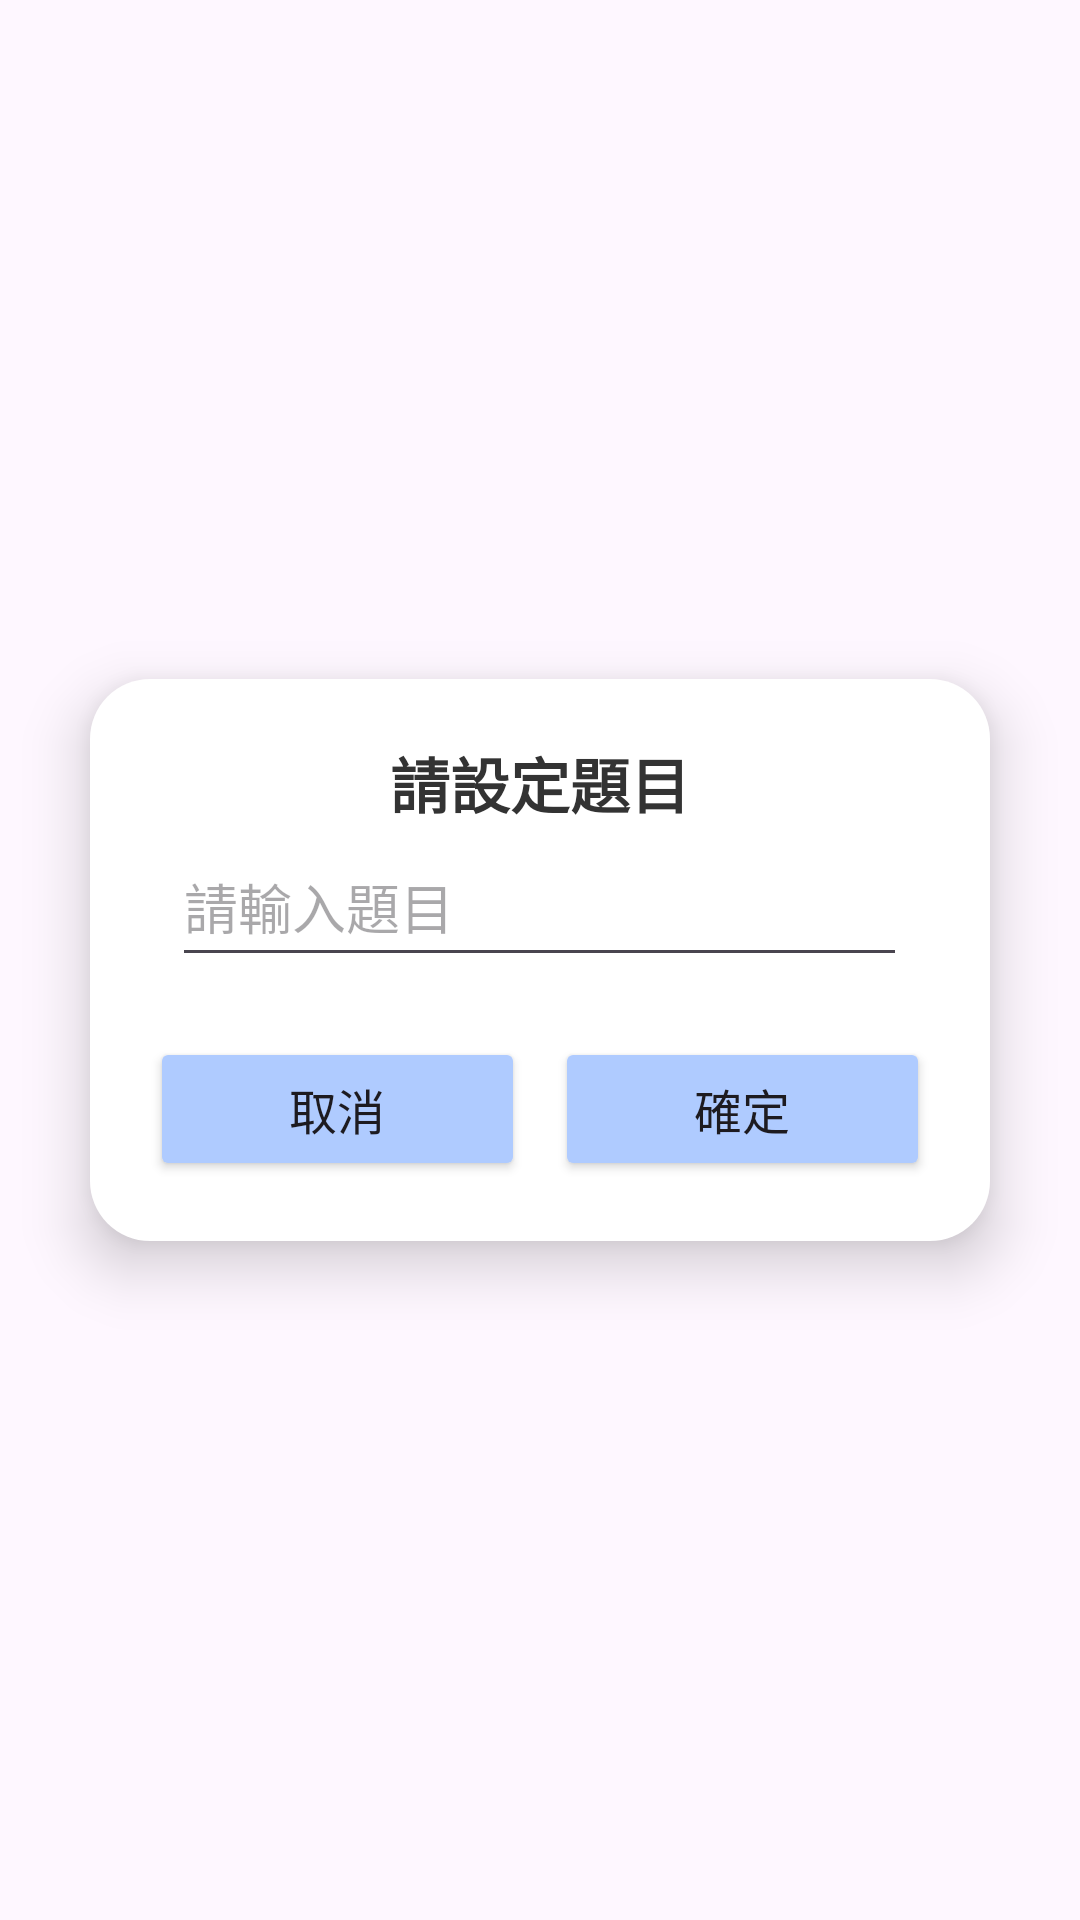

Produce the Android XML layout that renders to this screen, including the resource entries it uses.
<!-- AndroidManifest.xml: application theme Theme.Guess_what_ai -->
<!-- res/layout/dialog_custom_topic.xml -->
<?xml version="1.0" encoding="utf-8"?>
<androidx.constraintlayout.widget.ConstraintLayout xmlns:android="http://schemas.android.com/apk/res/android"
    xmlns:app="http://schemas.android.com/apk/res-auto"
    android:layout_width="match_parent"
    android:layout_height="match_parent">

    <LinearLayout
        android:layout_width="300dp"
        android:layout_height="wrap_content"
        android:orientation="vertical"
        android:padding="20dp"
        android:gravity="center"
        android:layout_margin="20dp"
        android:background="@drawable/popup_background"
        android:elevation="12dp"
        app:layout_constraintTop_toTopOf="parent"
        app:layout_constraintBottom_toBottomOf="parent"
        app:layout_constraintStart_toStartOf="parent"
        app:layout_constraintEnd_toEndOf="parent">

        <TextView
            android:id="@+id/textTypeTitle"
            android:layout_width="wrap_content"
            android:layout_height="wrap_content"
            android:layout_gravity="center"
            android:text="請設定題目"
            android:textColor="#333333"
            android:textSize="20sp"
            android:textStyle="bold" />

        <EditText
            android:id="@+id/editTextTopic"
            android:layout_width="245dp"
            android:layout_height="50dp"
            android:ems="10"
            android:hint="請輸入題目"
            android:inputType="text" />

        <LinearLayout
            android:layout_width="match_parent"
            android:layout_height="wrap_content"
            android:gravity="center"
            android:orientation="horizontal"
            android:layout_marginTop="20dp">

            <Button
                android:id="@+id/buttonCancel"
                android:layout_width="0dp"
                android:layout_height="48dp"
                android:layout_weight="1"
                android:backgroundTint="#AFCBFF"
                android:text="取消"
                android:textSize="16sp" />

            <View
                android:layout_width="10dp"
                android:layout_height="0dp" />

            <Button
                android:id="@+id/buttonSubmit"
                android:layout_width="0dp"
                android:layout_height="48dp"
                android:layout_weight="1"
                android:backgroundTint="#AFCBFF"
                android:text="確定"
                android:textSize="16sp" />
        </LinearLayout>

    </LinearLayout>

</androidx.constraintlayout.widget.ConstraintLayout>
<!-- resources referenced by this layout -->
<resources>
  <!-- drawable popup_background (drawable) -->
  <?xml version="1.0" encoding="utf-8"?>
  <shape xmlns:android="http://schemas.android.com/apk/res/android">
      <solid android:color="#FFFFFF" />
      <corners android:radius="20dp" />
      <padding
          android:left="10dp"
          android:top="10dp"
          android:right="10dp"
          android:bottom="10dp" />
  </shape>
  <style name="Theme.Guess_what_ai" parent="Base.Theme.Guess_what_ai" />
  <style name="Base.Theme.Guess_what_ai" parent="Theme.Material3.DayNight.NoActionBar">
          
          
      </style>
</resources>
